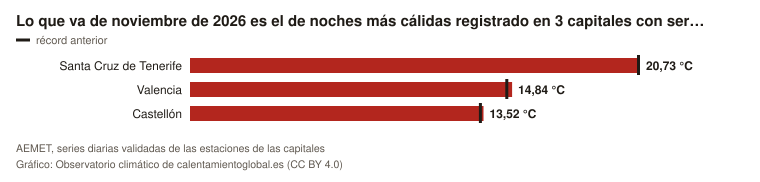

Data behind this chart, as committed beside it:
lugar, valor, referencia, unidad
Santa Cruz de Tenerife, 20.73, 20.66, °C
Valencia, 14.84, 14.6, °C
Castellón, 13.52, 13.38, °C
